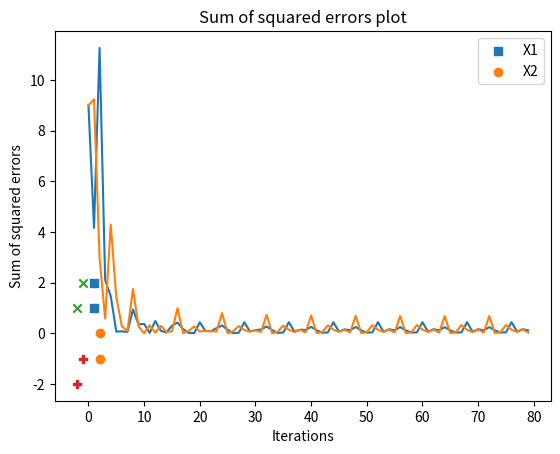
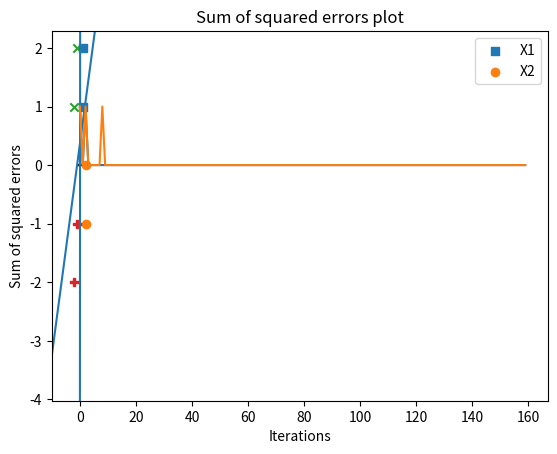
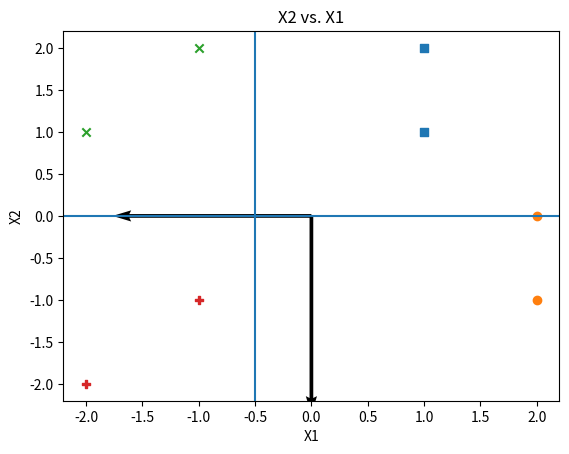

Generate these figures, in order, with matplotlib:
import matplotlib.pyplot as plt
import numpy as np

# -------------------------------------------------
p = np.array([[1, 1, 2, 2, -1, -2, -1, -2],
              [1, 2, -1, 0, 2, 1, -1, -2]])

t = np.array([[-1, -1, -1, -1, 1, 1, 1, 1],
              [-1, -1, 1, 1, -1, -1, 1, 1]])
# -------------------------------------------------
# Plot the patterns and the targets

plt.scatter(p[0, :2], p[1, :2], marker='s')
plt.scatter(p[0, 2:4], p[1, 2:4], marker='o')
plt.scatter(p[0, 4:6], p[1, 4:6], marker='x')
plt.scatter(p[0, 6:8], p[1, 6:8], marker='P')
plt.ylabel('X2')
plt.xlabel('X1')
plt.title('X2 vs. X1')
plt.show()

# -------------------------------------------------
# Adaline network and use LMS

# wnew =  wold + 2*alpha*error*search direction

def adaline(inputs, labels, alpha, n_iter):
    inputs = np.concatenate([inputs] * n_iter, axis=1)
    labels = np.concatenate([labels] * n_iter, axis=1)
    w_init = np.identity(2)
    b_init = np.array([1, 1]).reshape((2, 1))
    error_l = []
    for i in range(1, inputs.shape[1] + 1):
        error = labels[:, i - 1:i] - (w_init @ inputs[:, i - 1:i] + b_init)
        w_init = w_init + 2 * alpha * error @ inputs[:, i - 1:i].T
        b_init = b_init + 2 * alpha * error
        error_l.append(error)
        if error[0] == 0 and error[1] == 0:
            break
        else:
            continue
    return w_init, b_init, error_l


w, b, e_list = adaline(p, t, 0.04, 10)

# -------------------------------------------------
# Calculate the sum square error and plot it

e_list_sq = np.array(e_list) ** 2

plt.plot(e_list_sq[:, 0])
plt.plot(e_list_sq[:, 1])
plt.legend(['X1', 'X2'])
plt.ylabel("Sum of squared errors")
plt.xlabel("Iterations")
plt.title("Sum of squared errors plot")
plt.show()

# -------------------------------------------------
# Plot the Decision Boundaries and the patterns.

fig, ax = plt.subplots()
plt.scatter(p[0, :2], p[1, :2], marker='s')
plt.scatter(p[0, 2:4], p[1, 2:4], marker='o')
plt.scatter(p[0, 4:6], p[1, 4:6], marker='x')
plt.scatter(p[0, 6:8], p[1, 6:8], marker='P')
plt.ylabel('X2')
plt.xlabel('X1')
plt.title('X2 vs. X1')

w_1, w_2 = w[0], w[1]
b_1, b_2 = b[0][0], b[1][0]

db1_slope = (-w_1[0]) / (w_1[1])
db2_slope = (-w_2[0]) / (w_2[1])

db1_int = (-b_1 / w_1[1])
db2_int = (-b_2 / w_2[1])

plt.quiver(0, 0, w_1[0], w_1[1], units='xy', scale=1)
ax.axline((0, db1_int), slope=db1_slope)

plt.quiver(0, 0, w_2[0], w_2[1], units='xy', scale=1)
ax.axline((0, db2_int), slope=db2_slope)

plt.show()

# -------------------------------------------------
# Compare the results of part iv. with decision boundary that you will get with perceprtron learning rule. Explain the differences?

def transfer_function(n):
    if n[0] < 0 and n[1] < 0:
        return np.array([0, 0]).reshape(2, 1)
    if n[0] < 0 and n[1] >= 0:
        return np.array([0, 1]).reshape(2, 1)
    if n[0] >= 0 and n[1] < 0:
        return np.array([1, 0]).reshape(2, 1)
    if n[0] >= 0 and n[1] >= 0:
        return np.array([1, 1]).reshape(2, 1)


# %%


t_new = np.array([[0, 0, 0, 0, 1, 1, 1, 1],
                  [0, 0, 1, 1, 0, 0, 1, 1]])


def perceptron(inputs, labels, n_iter):
    inputs = np.concatenate([inputs] * n_iter, axis=1)
    labels = np.concatenate([labels] * n_iter, axis=1)
    w_init = np.identity(2)
    b_init = np.array([1, 1]).reshape((2, 1))
    error_l = []
    for i in range(1, inputs.shape[1] + 1):
        n = (w_init @ inputs[:, i - 1:i] + b_init)
        a = transfer_function(n)
        error = labels[:, i - 1:i] - a
        w_init = w_init + error @ inputs[:, i - 1:i].T
        b_init = b_init + error
        error_l.append(error)
        # if error[0] == 0 and error[1] == 0:
        #     break
        # else:
        #     continue
    return w_init, b_init, error_l


w_p, b_p, e_list_p = perceptron(p, t_new, 20)

# %%

e_list_sq_p = np.array(e_list_p) ** 2

plt.plot(e_list_sq_p[:, 0])
plt.plot(e_list_sq_p[:, 1])
plt.legend(['X1', 'X2'])
plt.ylabel("Sum of squared errors")
plt.xlabel("Iterations")
plt.title("Sum of squared errors plot")
plt.show()

# %%

fig, ax = plt.subplots()
plt.scatter(p[0, :2], p[1, :2], marker='s')
plt.scatter(p[0, 2:4], p[1, 2:4], marker='o')
plt.scatter(p[0, 4:6], p[1, 4:6], marker='x')
plt.scatter(p[0, 6:8], p[1, 6:8], marker='P')
plt.ylabel('X2')
plt.xlabel('X1')
plt.title('X2 vs. X1')

w_p1, w_p2 = w_p[0], w_p[1]
b_p1, b_p2 = b_p[0][0], b_p[1][0]

db2_slope_p = (-w_p2[0]) / (w_p2[1])

db1_int_p = (-b_p1 / w_p1[0])
db2_int_p = (-b_p2 / w_p2[1])

plt.quiver(0, 0, w_p1[0], w_p1[1], units='xy', scale=1)
ax.axvline(x=db1_int_p)

plt.quiver(0, 0, w_p2[0], w_p2[1], units='xy', scale=1)
ax.axline((0, db2_int_p), slope=db2_slope_p)

plt.show()

print(f"One big difference between these two network architectures are the transfer limits that are used. For the Adaline network the purelin function outputs a continuous number, hence its sum square errors continue to converge to zero in a continuous fashion. On the other hand, the perceptron uses the hardlim transfer function which outputs discrete numbers 0 or 1, which are evidenced in the sum square errors. ")
